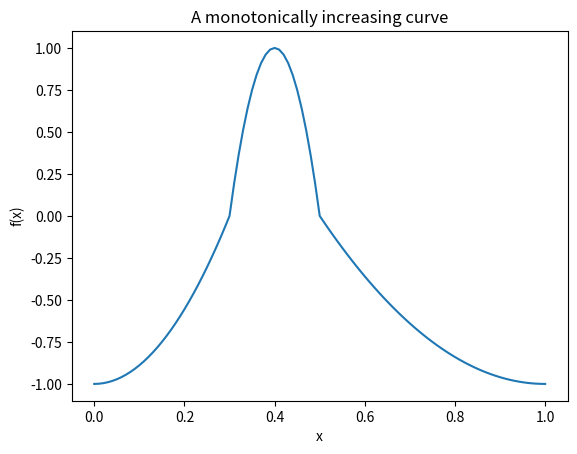

This figure's Python source:
import matplotlib.pyplot as plt
# use the same function f(x, a) as before
def f(x, a, b):
    import math
    #return -1 + (x / a) ** 2
    if a < x <= b:
        c = (a + b) / 2
        # calculate the coefficient of the quadratic term
        k = -4 / ((b - a) ** 2)
        # return the value of the parabola
        return k * (x - c) ** 2 + 1
    if x <= a:
        return -1 + (x / a) ** 2
    else:
        k = 1/((b-1)**2)
        return k * (x-1)**2 - 1
  # 返回f(x)的值
a = 0.3
b = 0.5
# create a list of x values from 0 to a, for example, with 100 points
x = [i * 1 / 100 for i in range(101)]
# create a list of y values using f(x, a)
y = [f(i, a , b) for i in x]
# plot the curve using matplotlib
plt.plot(x, y)
# add labels and title
plt.xlabel('x')
plt.ylabel('f(x)')
plt.title('A monotonically increasing curve')
# save the figure as an image file, for example, as png format
plt.savefig('curve.png')

